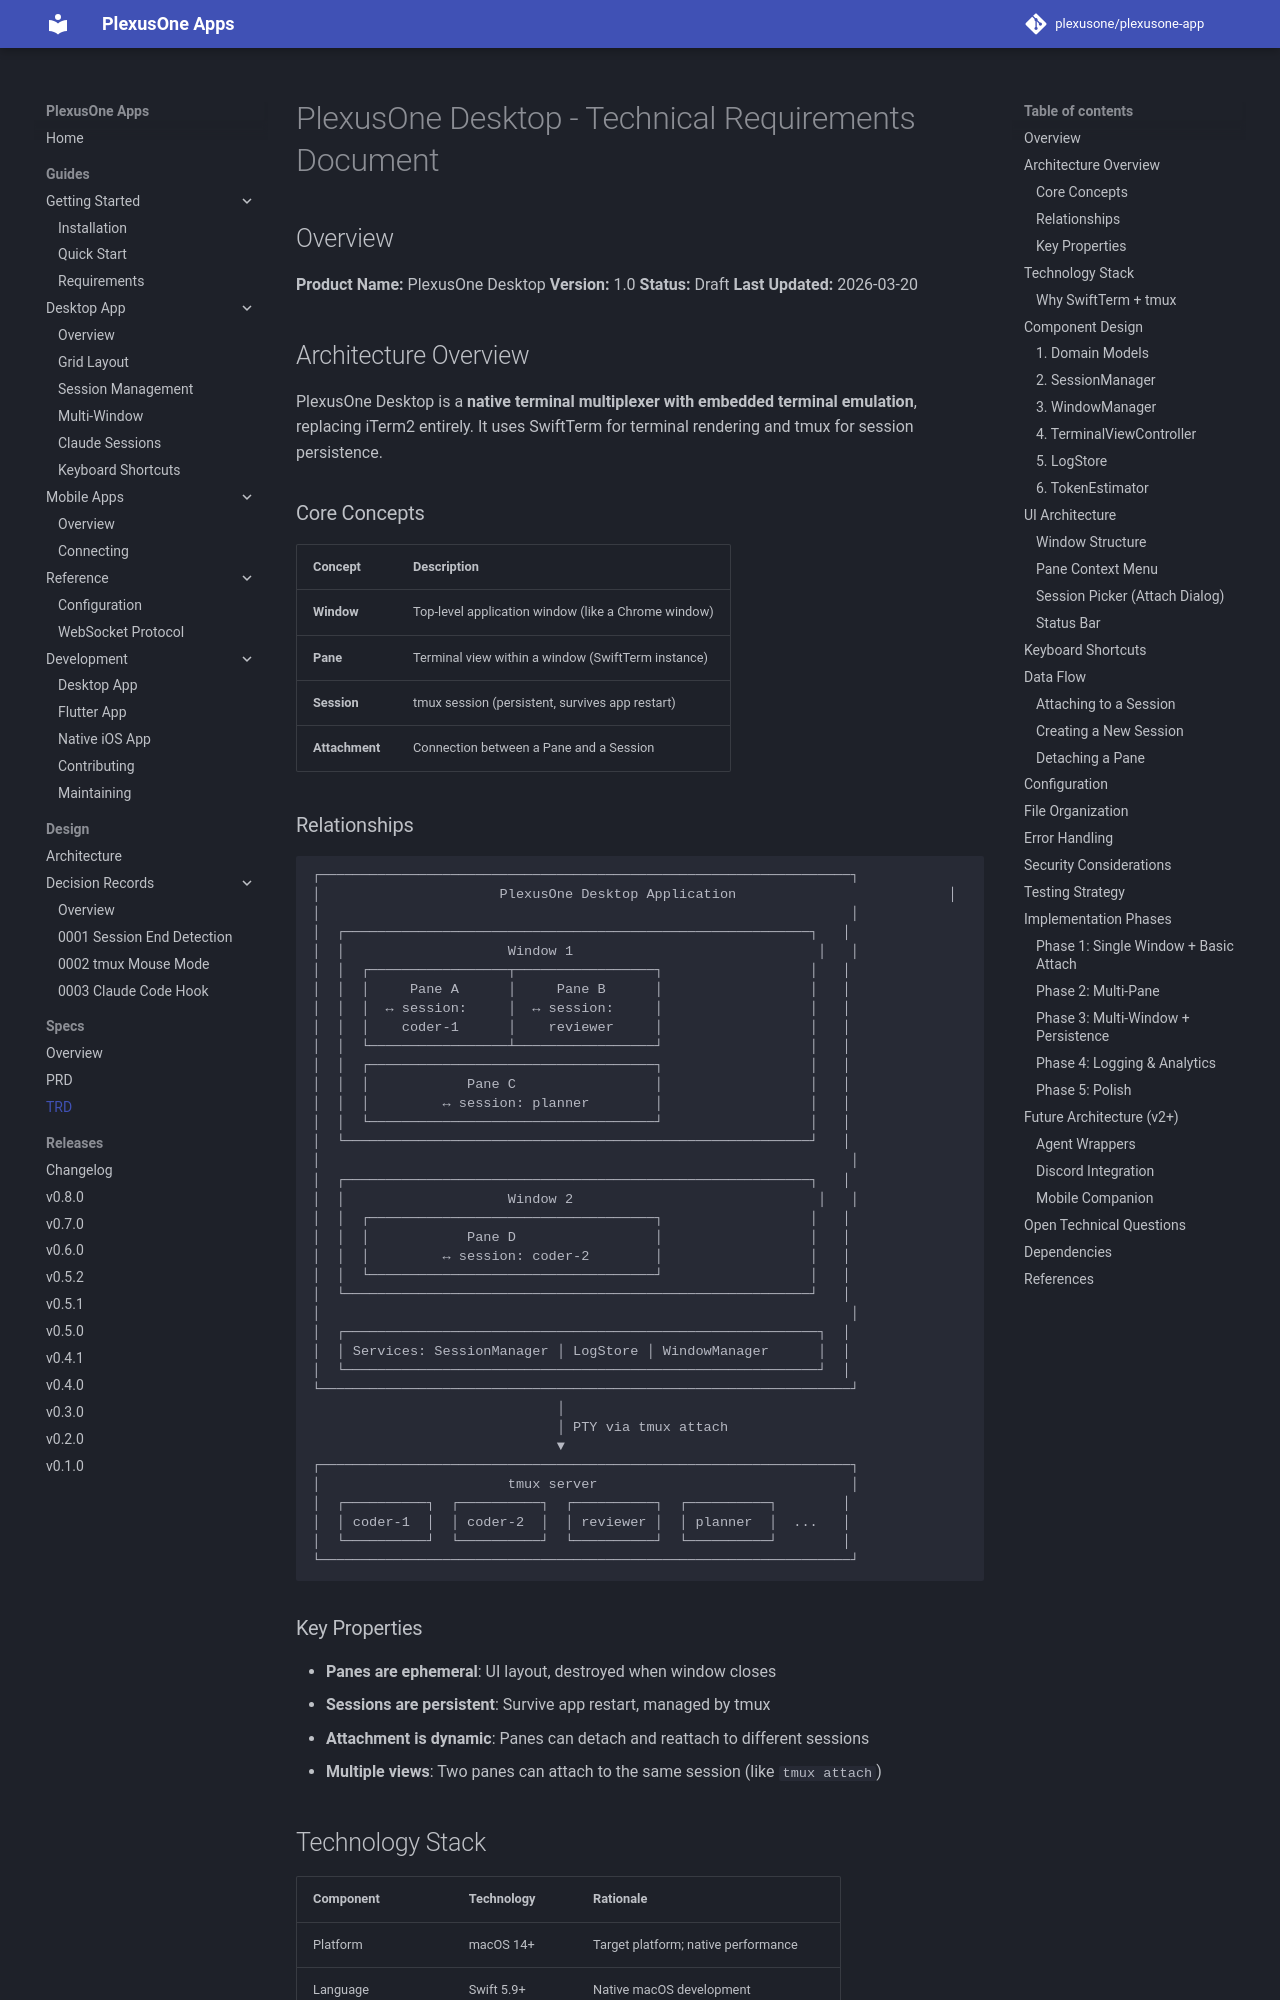

repository: plexusone/plexusone-app · page: specs/TRD/index.html · generator: mkdocs

# PlexusOne Desktop - Technical Requirements Document

## Overview

**Product Name:** PlexusOne Desktop
**Version:** 1.0
**Status:** Draft
**Last Updated:** 2026-03-20

## Architecture Overview

PlexusOne Desktop is a **native terminal multiplexer with embedded terminal emulation**, replacing iTerm2 entirely. It uses SwiftTerm for terminal rendering and tmux for session persistence.

### Core Concepts

| Concept | Description |
|---------|-------------|
| **Window** | Top-level application window (like a Chrome window) |
| **Pane** | Terminal view within a window (SwiftTerm instance) |
| **Session** | tmux session (persistent, survives app restart) |
| **Attachment** | Connection between a Pane and a Session |
